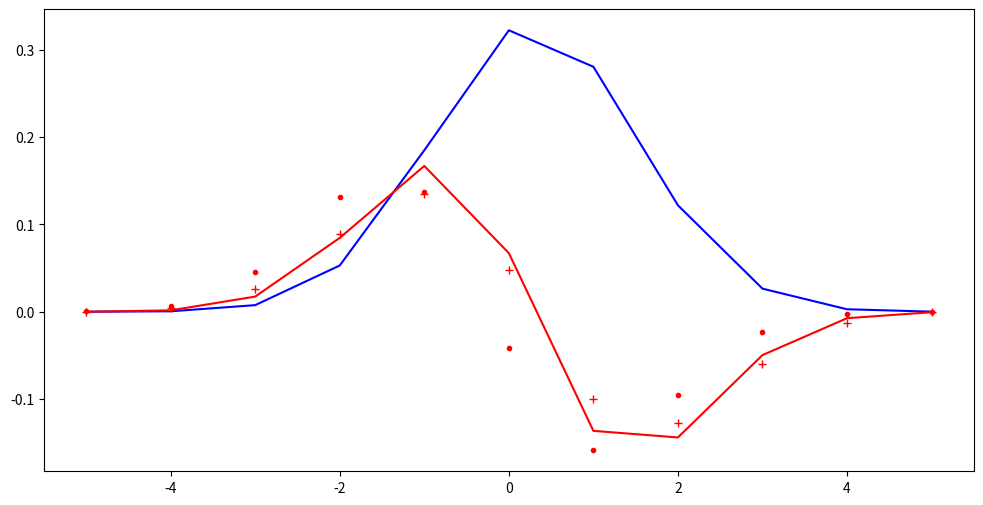

Generate this figure with matplotlib:
#!/usr/bin/env python3
# -*- coding: utf-8 -*-
"""
Created on Tue Jun 11 10:30:42 2024

[redacted]
"""

import numpy as np
import matplotlib.pyplot as plt

#%%
#Task 1(a):
def gauss( x, mu = 0.3, sigma = 1.2 ):
    return np.exp( - ( x - mu )**2 / ( 2 * sigma**2 ) ) / np.sqrt( 2 * np.pi * sigma**2 )

def gaussDerivative( x, mu=0.3, sigma = 1.2 ):
    return -( x - mu ) / sigma**2 * np.exp( -( x - mu )**2 / ( 2 * sigma**2 ) ) / np.sqrt( 2 * np.pi * sigma**2 )

#%%

def forwardDeriv( y, h ):
    z = np.zeros_like( y )
    for i in range( 0, len( y ) - 1, 1 ):
        z[i]= ( y[i+1] - y[i] ) / h
    
    return z
#%%
def centralDeriv( y, h ):
    
    z = np.zeros_like( y )
    
    for i in range(1,len(y)-1,1):
        z[i] = ( y[i+1] - y[i-1] ) / (2*h)
    
    return z
#%%

x_min = -5.0
x_max = 5.0

h = 10**-2
N = int( ( x_max - x_min ) / h )
print( N )

N = 11
#x = np.linspace( x_min, x_max, N+1 )
x,h = np.linspace( -5.0, 5.0, N, retstep=True )
y = gauss( x )

plt.figure(figsize=(12,6))

plt.plot( x, y, 'b-' )

plt.plot( x, gaussDerivative( x ), 'r-' )
plt.plot( x,forwardDeriv( y, h ), 'r.' )
plt.plot( x,centralDeriv( y, h ), 'r+' )